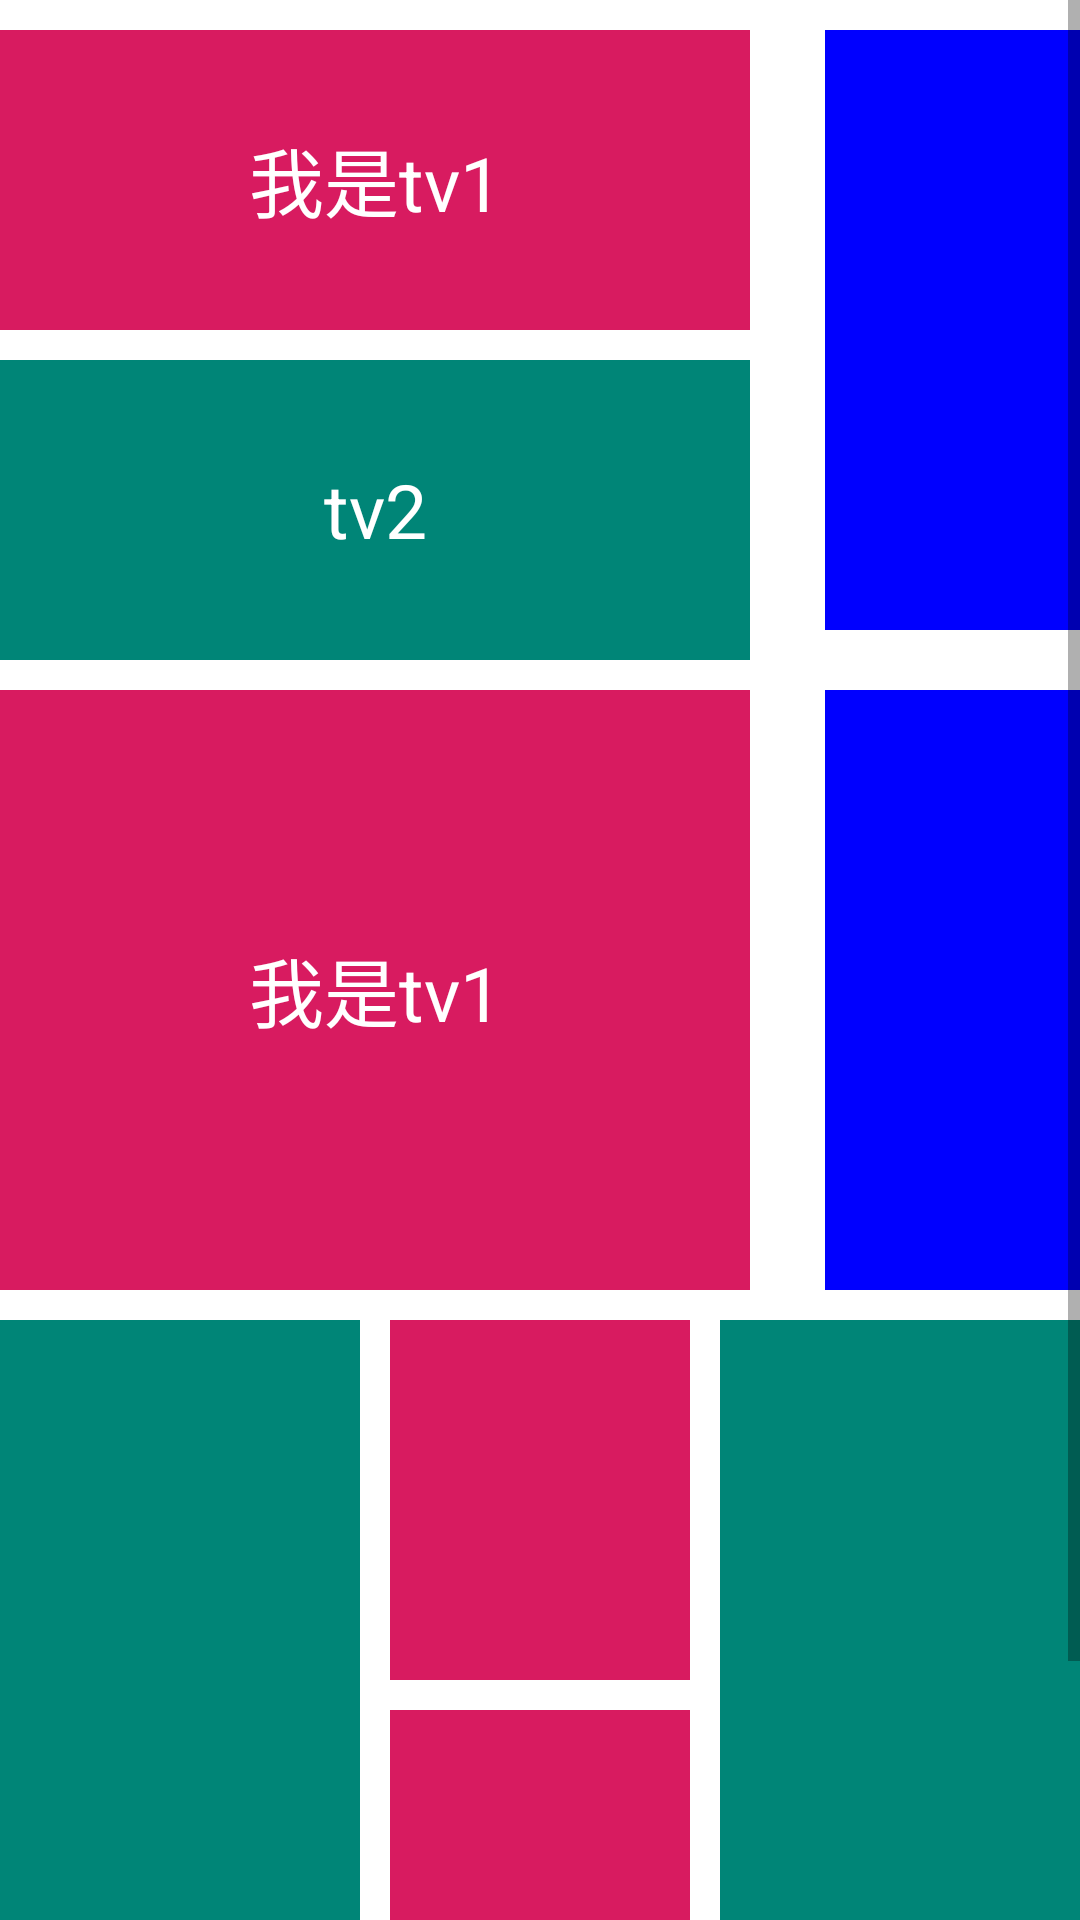

Reconstruct the res/layout file that produces this screen, plus the resources it refers to.
<!-- AndroidManifest.xml: application theme AppTheme -->
<!-- res/layout/activity_main.xml -->
<?xml version="1.0" encoding="utf-8"?>
<RelativeLayout xmlns:android="http://schemas.android.com/apk/res/android"
    xmlns:app="http://schemas.android.com/apk/res-auto"
    xmlns:tools="http://schemas.android.com/tools"
    android:layout_width="match_parent"
    android:layout_height="match_parent"
    android:clipChildren="false"
    android:focusable="false"
    tools:context=".MainActivity">

    <ScrollView
        android:layout_width="match_parent"
        android:layout_height="wrap_content">

        <LinearLayout
            android:layout_width="match_parent"
            android:layout_height="wrap_content"
            android:orientation="vertical">

            <RelativeLayout
                android:id="@+id/main"
                android:layout_width="match_parent"
                android:layout_height="match_parent"
                android:clipToPadding="false"
                android:focusable="false"
                android:paddingTop="10dp">

                <TextView
                    android:id="@+id/tv1"
                    android:layout_width="250dp"
                    android:layout_height="100dp"
                    android:background="@color/colorAccent"
                    android:focusable="true"
                    android:gravity="center"
                    android:text="我是tv1"
                    android:textColor="#ffffff"
                    android:textSize="25sp" />

                <TextView
                    android:id="@+id/tv2"
                    android:layout_width="250dp"
                    android:layout_height="100dp"
                    android:layout_below="@+id/tv1"
                    android:layout_marginTop="10dp"
                    android:background="@color/colorPrimary"
                    android:focusable="true"
                    android:gravity="center"
                    android:text="tv2"
                    android:textColor="#ffffff"
                    android:textSize="25sp" />


                <TextView
                    android:id="@+id/tv3"
                    android:layout_width="300dp"
                    android:layout_height="200dp"
                    android:layout_marginLeft="25dp"
                    android:layout_toRightOf="@+id/tv1"
                    android:background="@color/color_00f"
                    android:focusable="true" />

                <TextView
                    android:id="@+id/tv4"
                    android:layout_width="120dp"
                    android:layout_height="200dp"
                    android:layout_marginLeft="30dp"
                    android:layout_toRightOf="@+id/tv3"
                    android:background="@color/colorPrimary"
                    android:focusable="true" />

                <TextView
                    android:layout_width="180dp"
                    android:layout_height="200dp"
                    android:layout_marginLeft="30dp"
                    android:layout_toRightOf="@+id/tv4"
                    android:background="@color/colorPrimary"
                    android:focusable="true" />
            </RelativeLayout>


            
            <RelativeLayout
                android:id="@+id/main2"
                android:layout_width="match_parent"
                android:layout_height="match_parent"
                android:clipToPadding="false"
                android:focusable="false"
                android:paddingTop="10dp">

                <TextView
                    android:id="@+id/main2_tv1"
                    android:layout_width="250dp"
                    android:layout_height="200dp"
                    android:background="@color/colorAccent"
                    android:focusable="true"
                    android:gravity="center"
                    android:text="我是tv1"
                    android:textColor="#ffffff"
                    android:textSize="25sp" />


                <TextView
                    android:id="@+id/main2_tv2"
                    android:layout_width="500dp"
                    android:layout_height="200dp"
                    android:layout_marginLeft="25dp"
                    android:layout_toRightOf="@+id/main2_tv1"
                    android:background="@color/color_00f"
                    android:focusable="true" />


                <TextView
                    android:layout_width="120dp"
                    android:layout_height="200dp"
                    android:layout_marginLeft="30dp"
                    android:layout_toRightOf="@+id/main2_tv2"
                    android:background="@color/colorPrimary"
                    android:focusable="true" />
            </RelativeLayout>
            

            <RelativeLayout
                android:id="@+id/main3"
                android:layout_width="match_parent"
                android:layout_height="wrap_content"
                android:clipToPadding="false"
                android:focusable="false"
                android:layout_marginTop="10dp">

                <TextView
                    android:id="@+id/main3_tv"
                    android:layout_width="120dp"
                    android:focusable="true"
                    android:layout_height="300dp"
                    android:background="@color/colorPrimary">

                </TextView>

                <LinearLayout
                    android:id="@+id/main3_line1"
                    android:layout_width="wrap_content"
                    android:layout_height="wrap_content"
                    android:layout_toRightOf="@+id/main3_tv"
                    android:focusable="true"
                    android:layout_marginLeft="10dp"
                    android:gravity="center"
                    android:orientation="vertical">

                    <TextView
                        android:layout_width="100dp"
                        android:background="@color/colorAccent"
                        android:layout_height="120dp" />

                    <TextView
                        android:layout_width="100dp"
                        android:layout_marginTop="10dp"
                        android:background="@color/colorAccent"
                        android:layout_height="120dp" />

                </LinearLayout>
                <TextView
                    android:id="@+id/main3_tv2"
                    android:layout_width="150dp"
                    android:layout_marginLeft="10dp"
                    android:focusable="true"
                    android:layout_toRightOf="@+id/main3_line1"
                    android:layout_height="300dp"
                    android:background="@color/colorPrimary">

                </TextView>

                <TextView
                    android:id="@+id/main3_tv3"
                    android:layout_width="200dp"
                    android:focusable="true"
                    android:layout_marginLeft="10dp"
                    android:layout_toRightOf="@+id/main3_tv2"
                    android:layout_height="300dp"
                    android:background="@color/colorAccent">

                </TextView>

            </RelativeLayout>
        </LinearLayout>


    </ScrollView>
</RelativeLayout>
<!-- resources referenced by this layout -->
<resources>
  <color name="colorAccent">#D81B60</color>
  <color name="colorPrimary">#008577</color>
  <color name="color_00f">#00f</color>
  <style name="AppTheme" parent="Theme.AppCompat.Light.NoActionBar">
          
          <item name="colorPrimary">@color/colorPrimary</item>
          <item name="colorPrimaryDark">@color/colorPrimaryDark</item>
          <item name="colorAccent">@color/colorAccent</item>
          <item name="android:windowBackground">@drawable/home_bg</item>
  
          <item name="android:windowFullscreen">true</item>
          <item name="android:windowNoTitle">true</item>
      </style>
  <color name="colorPrimaryDark">#00574B</color>
</resources>
